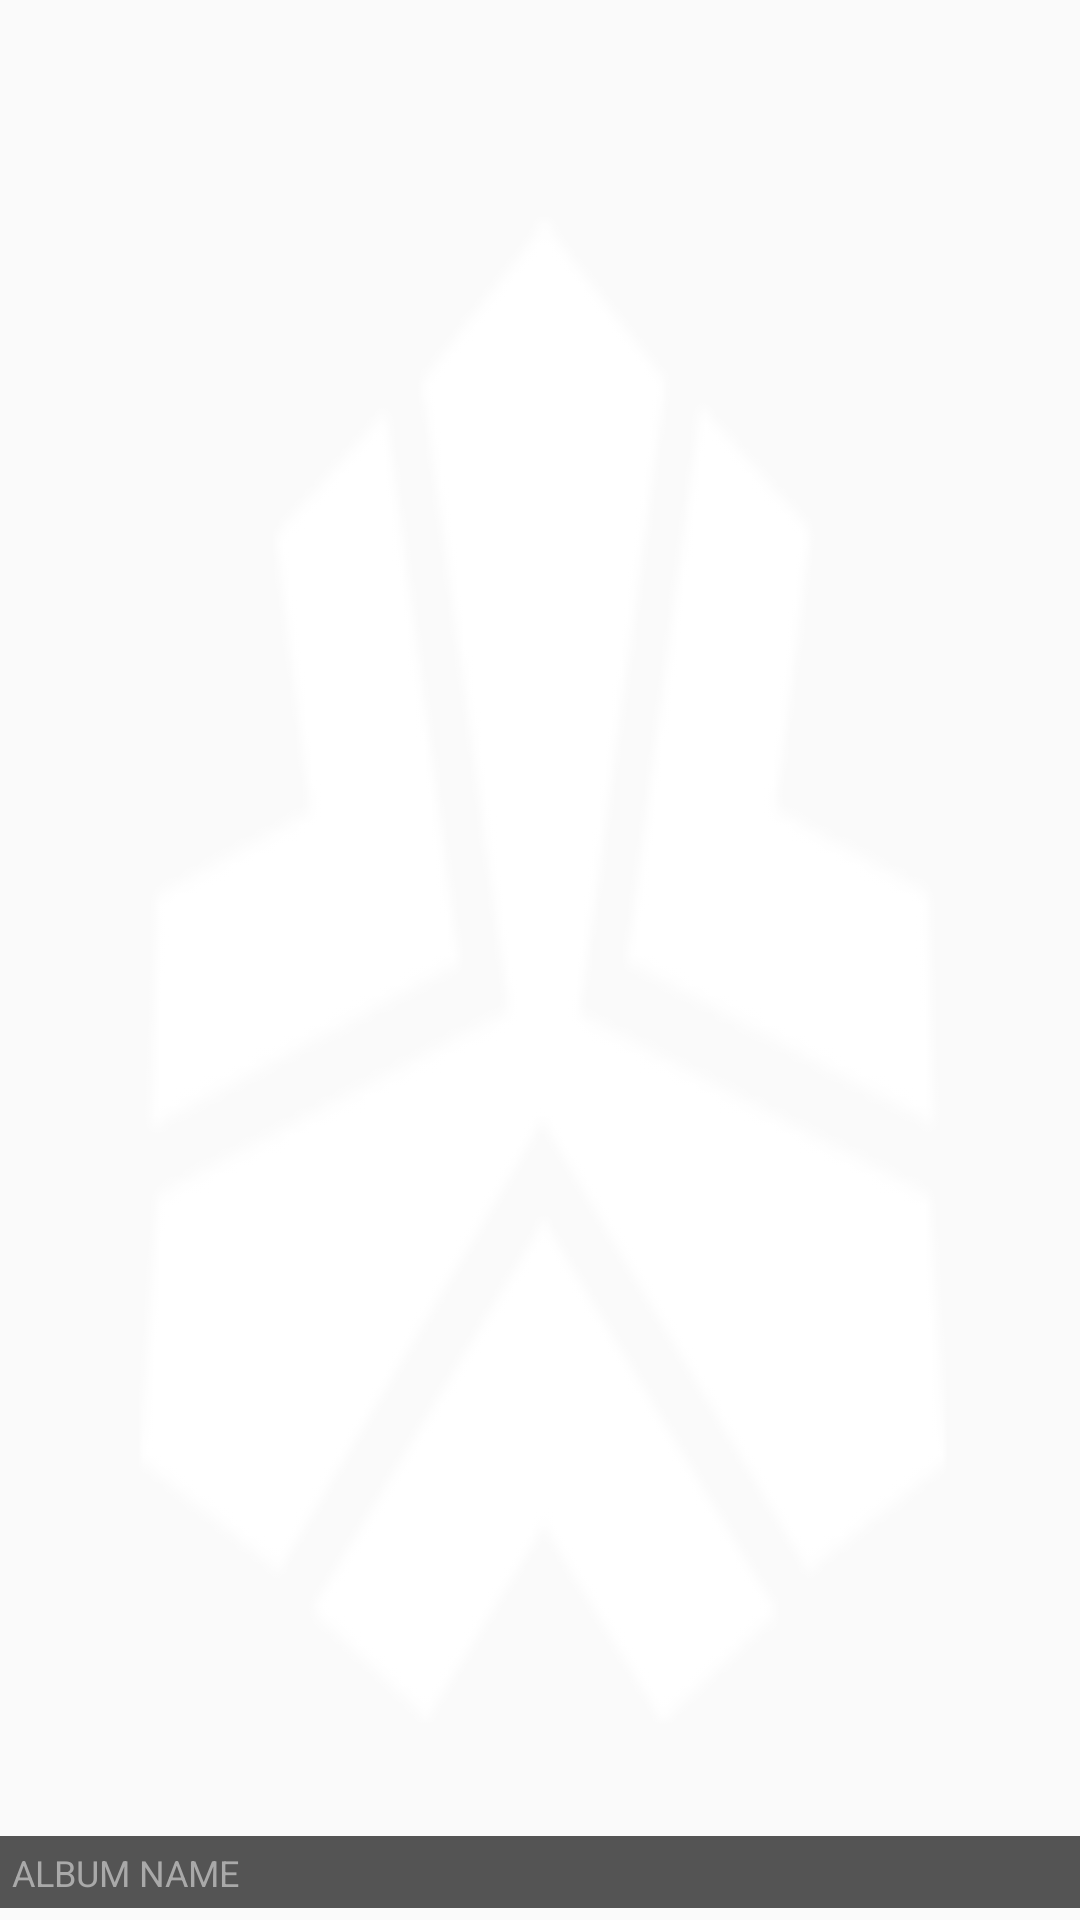

Here is an Android app screen rendered from its layout file. Give the layout XML and the strings, colors and styles it references.
<!-- AndroidManifest.xml: application theme AppTheme -->
<!-- res/layout/album_template.xml -->
<?xml version="1.0" encoding="utf-8"?>
<RelativeLayout xmlns:android="http://schemas.android.com/apk/res/android"
    android:layout_width="150dp"
    android:layout_height="150dp">

    <ImageView
        android:id="@+id/album_template_album_art"
        android:layout_width="match_parent"
        android:layout_height="match_parent"
        android:layout_centerInParent="true"
        android:background="@drawable/echo_logo"
        android:elevation="4dp" />

    <RelativeLayout
        android:layout_width="match_parent"
        android:layout_height="24dp"
        android:layout_alignBottom="@+id/album_template_album_art"
        android:alpha="0.75"
        android:elevation="6dp"
        android:layout_marginBottom="4dp"
        android:background="?attr/selectableItemBackground"
        android:backgroundTint="@color/black">

        <View
            android:layout_width="match_parent"
            android:layout_height="match_parent"
            android:background="@color/grey" />

        <TextView
            android:id="@+id/album_template_album"
            android:layout_width="wrap_content"
            android:layout_height="wrap_content"
            android:layout_centerVertical="true"
            android:layout_margin="4dp"
            android:maxLength="20"
            android:maxLines="1"
            android:text="ALBUM NAME"
            android:textColor="@color/lightgrey"
            android:textSize="12dp" />

    </RelativeLayout>

</RelativeLayout>
<!-- resources referenced by this layout -->
<resources>
  <color name="black">#070707</color>
  <color name="grey">#1D1D1D</color>
  <color name="lightgrey">#8F8F8F</color>
  <!-- drawable echo_logo: png bitmap (drawable, 8072 bytes) -->
  <style name="AppTheme" parent="Theme.AppCompat.Light.NoActionBar">
          <item name="android:colorForeground">@color/black</item>
      </style>
</resources>
